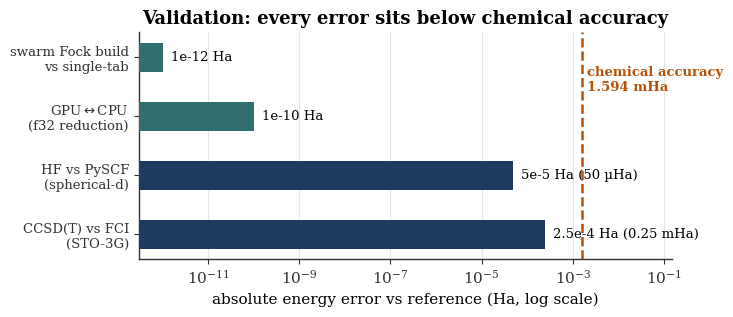
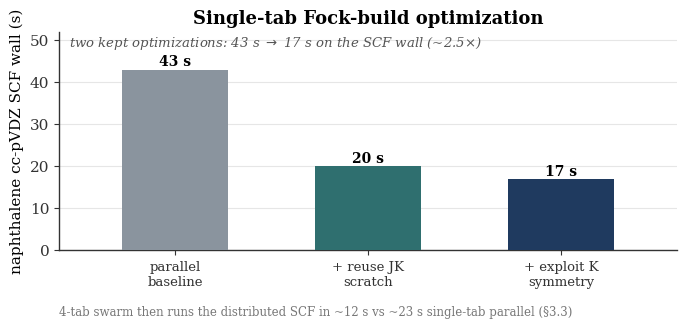
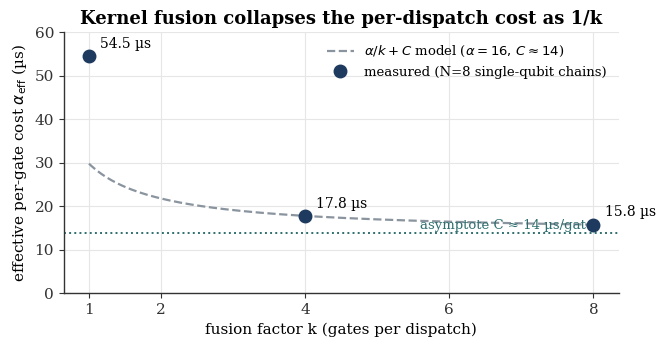
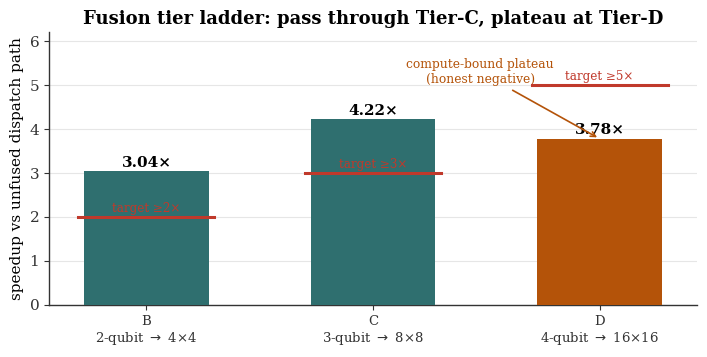
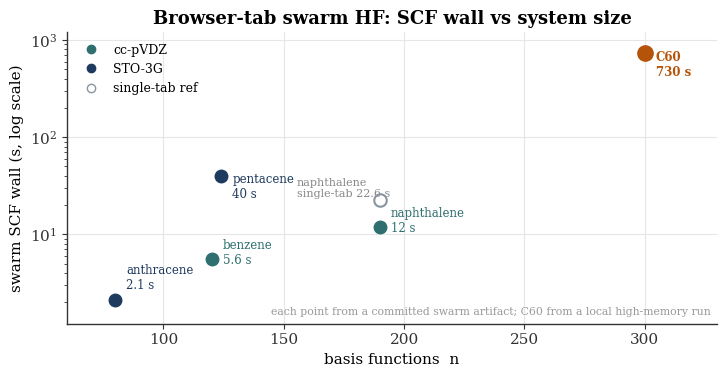

The script that saved these images, in order:
import matplotlib
matplotlib.use("Agg")
import matplotlib.pyplot as plt
import numpy as np

NAVY="#1f3a5f"; TEAL="#2f6f6f"; AMBER="#b45309"; GREY="#8a949e"; RED="#c0392b"
plt.rcParams.update({
    "font.family":"serif","font.serif":["Charter","Georgia","DejaVu Serif"],
    "font.size":11,"axes.titlesize":13,"axes.titleweight":"bold",
    "axes.edgecolor":"#333","axes.linewidth":1.0,
    "xtick.color":"#333","ytick.color":"#333",
    "axes.grid":True,"grid.color":"#e6e6e6","grid.linewidth":0.8,
})
def clean(ax):
    ax.spines["top"].set_visible(False); ax.spines["right"].set_visible(False)
ARR=r"$\rightarrow$"; LR=r"$\leftrightarrow$"

# CHEM FIG 1: validation accuracy ladder
fig,ax=plt.subplots(figsize=(7.4,3.3))
labels=["swarm Fock build\nvs single-tab",f"GPU{LR}CPU\n(f32 reduction)",
        "HF vs PySCF\n(spherical-d)","CCSD(T) vs FCI\n(STO-3G)"]
errs=[1e-12,1e-10,5e-5,2.5e-4]
tags=["1e-12 Ha","1e-10 Ha","5e-5 Ha (50 µHa)","2.5e-4 Ha (0.25 mHa)"]
ypos=np.arange(len(labels))[::-1]; cols=[TEAL,TEAL,NAVY,NAVY]
ax.barh(ypos,errs,color=cols,height=0.5,zorder=3)
for y,e,t in zip(ypos,errs,tags):
    ax.text(e*1.5,y,t,va="center",ha="left",fontsize=9.5)
ax.axvline(1.594e-3,color=AMBER,ls="--",lw=1.8,zorder=4)
ax.text(1.594e-3*1.3,len(labels)-1.15,"chemical accuracy\n1.594 mHa",color=AMBER,
        va="top",ha="left",fontsize=9.5,fontweight="bold")
ax.set_xscale("log"); ax.set_xlim(3e-13,1.5e-1)
ax.set_yticks(ypos); ax.set_yticklabels(labels,fontsize=9.5)
ax.set_xlabel("absolute energy error vs reference (Ha, log scale)")
ax.set_title("Validation: every error sits below chemical accuracy")
clean(ax); ax.grid(axis="y",visible=False)
fig.tight_layout(); fig.savefig("fig-validation.pdf"); plt.close(fig)

# CHEM FIG 2: single-tab optimization
fig,ax=plt.subplots(figsize=(7.0,3.6))
steps=["parallel\nbaseline","+ reuse JK\nscratch","+ exploit K\nsymmetry"]
wall=[43,20,17]
ax.bar(range(3),wall,color=[GREY,TEAL,NAVY],width=0.55,zorder=3)
for i,w in enumerate(wall):
    ax.text(i,w+0.9,f"{w:.0f} s",ha="center",fontsize=10,fontweight="bold")
ax.set_xticks(range(3)); ax.set_xticklabels(steps,fontsize=9.5)
ax.set_ylabel("naphthalene cc-pVDZ SCF wall (s)"); ax.set_ylim(0,52); ax.set_xlim(-0.6,2.6)
ax.set_title("Single-tab Fock-build optimization")
ax.text(-0.55,48.5,f"two kept optimizations: 43 s {ARR} 17 s on the SCF wall (~2.5×)",
        fontsize=9.5,style="italic",color="#555")
ax.text(0.0,-0.30,"4-tab swarm then runs the distributed SCF in ~12 s vs ~23 s single-tab parallel (§3.3)",
        transform=ax.transAxes,fontsize=8.5,color="#777")
clean(ax); ax.grid(axis="x",visible=False)
fig.tight_layout(); fig.savefig("fig-optimization.pdf"); plt.close(fig)

# FUSION FIG 1: dispatch-cost collapse
fig,ax=plt.subplots(figsize=(6.8,3.6))
k=np.array([1,4,8]); aeff=np.array([54.5,17.8,15.8])
kk=np.linspace(1,8,200); alpha=16.0; C=13.8
ax.plot(kk,alpha/kk+C,ls="--",color=GREY,lw=1.6,label=r"$\alpha/k + C$ model ($\alpha{=}16,\,C{\approx}14$)")
ax.plot(k,aeff,"o",color=NAVY,ms=9,zorder=5,label="measured (N=8 single-qubit chains)")
for kx,ay in zip(k,aeff):
    ax.annotate(f"{ay} µs",(kx,ay),textcoords="offset points",xytext=(8,6),fontsize=10)
ax.axhline(C,color=TEAL,ls=":",lw=1.4)
ax.text(8,C+1.0,"asymptote C ≈ 14 µs/gate",color=TEAL,ha="right",fontsize=9.5)
ax.set_xlabel("fusion factor k (gates per dispatch)")
ax.set_ylabel(r"effective per-gate cost $\alpha_{\mathrm{eff}}$ (µs)")
ax.set_title("Kernel fusion collapses the per-dispatch cost as 1/k")
ax.set_xticks([1,2,4,6,8]); ax.set_ylim(0,60); ax.legend(fontsize=9.5,frameon=False)
clean(ax)
fig.tight_layout(); fig.savefig("fig-dispatch.pdf"); plt.close(fig)

# FUSION FIG 2: tier ladder vs target
fig,ax=plt.subplots(figsize=(7.2,3.7))
tiers=[f"B\n2-qubit {ARR} 4×4",f"C\n3-qubit {ARR} 8×8",f"D\n4-qubit {ARR} 16×16"]
speed=[3.04,4.22,3.78]; target=[2,3,5]; cols=[TEAL,TEAL,AMBER]
x=np.arange(3)
ax.bar(x,speed,color=cols,width=0.55,zorder=3)
for i,(s,t) in enumerate(zip(speed,target)):
    ax.text(i,s+0.10,f"{s:.2f}×",ha="center",fontsize=11,fontweight="bold")
    ax.plot([i-0.30,i+0.30],[t,t],color=RED,lw=2.2,zorder=5)
    ax.text(i,t+0.12,f"target ≥{t}×",color=RED,ha="center",fontsize=8.6)
ax.set_xticks(x); ax.set_xticklabels(tiers,fontsize=9.5)
ax.set_ylabel("speedup vs unfused dispatch path"); ax.set_ylim(0,6.2)
ax.set_title("Fusion tier ladder: pass through Tier-C, plateau at Tier-D")
ax.annotate("compute-bound plateau\n(honest negative)",(2,3.78),
            textcoords="offset points",xytext=(-86,40),fontsize=8.8,color=AMBER,ha="center",
            arrowprops=dict(arrowstyle="->",color=AMBER,lw=1.2))
clean(ax); ax.grid(axis="x",visible=False)
fig.tight_layout(); fig.savefig("fig-ladder.pdf"); plt.close(fig)

# CHEM FIG 3: swarm scaling (wall vs n), sourced from committed artifacts
fig,ax=plt.subplots(figsize=(7.4,3.9))
# (n, swarm-SCF wall s) from experiments/results/.../swarm/*.json
ccpvdz=[("benzene",120,5.6),("naphthalene",190,12.0)]      # cc-pVDZ
sto3g =[("anthracene",80,2.1),("pentacene",124,40.0),("C60",300,730.0)]  # STO-3G
for name,n,w in ccpvdz:
    ax.plot(n,w,"o",color=TEAL,ms=9,zorder=5)
    ax.annotate((r"$\mathbf{C_{60}}$"+f"\n{w:g} s" if name=="C60" else f"{name}\n{w:g} s"),(n,w),textcoords="offset points",xytext=(8,-4),fontsize=8.5,color=TEAL)
for name,n,w in sto3g:
    c=AMBER if name=="C60" else NAVY
    ax.plot(n,w,"o",color=c,ms=11 if name=="C60" else 9,zorder=5)
    dy=8 if name in ("anthracene",) else -16
    ax.annotate(f"{name}\n{w:g} s",(n,w),textcoords="offset points",xytext=(8,dy),fontsize=8.5,
                color=c,fontweight="bold" if name=="C60" else "normal")
# naphthalene single-tab parallel reference (open marker)
ax.plot(190,22.6,"o",mfc="none",mec=GREY,ms=9,mew=1.5,zorder=4)
ax.annotate("naphthalene\nsingle-tab 22.6 s",(190,22.6),textcoords="offset points",xytext=(-60,2),fontsize=8,color="#888")
ax.set_yscale("log"); ax.set_xlim(60,330); ax.set_ylim(1.2,1200)
ax.set_xlabel("basis functions  n"); ax.set_ylabel("swarm SCF wall (s, log scale)")
ax.set_title("Browser-tab swarm HF: SCF wall vs system size")
from matplotlib.lines import Line2D
ax.legend(handles=[Line2D([],[],marker="o",ls="",color=TEAL,label="cc-pVDZ"),
                   Line2D([],[],marker="o",ls="",color=NAVY,label="STO-3G"),
                   Line2D([],[],marker="o",ls="",mfc="none",mec=GREY,label="single-tab ref")],
          fontsize=9,frameon=False,loc="upper left")
ax.text(0.99,0.03,"each point from a committed swarm artifact; C60 from a local high-memory run",
        transform=ax.transAxes,ha="right",fontsize=7.8,color="#999")
clean(ax)
fig.tight_layout(); fig.savefig("fig-scaling.pdf"); plt.close(fig)
print("OK")
